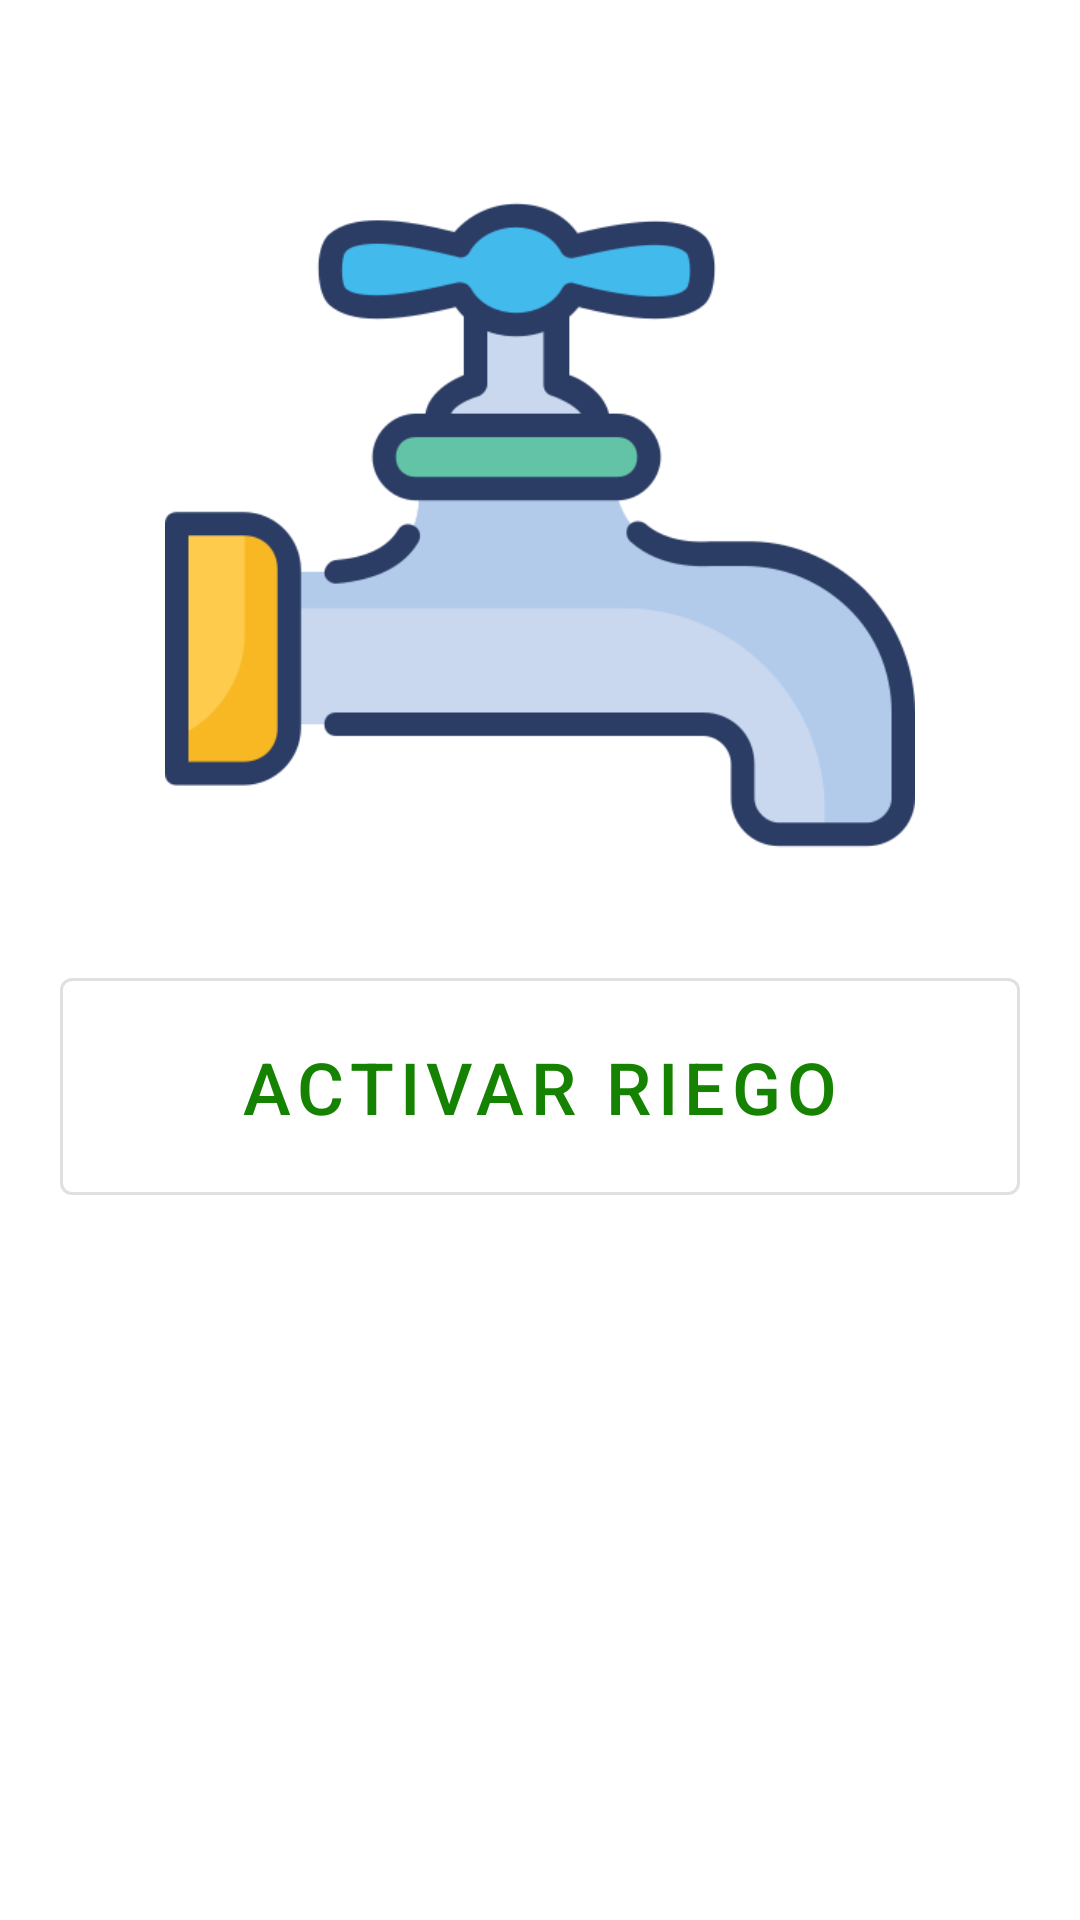

This screen was rendered from an Android layout file. Write that file and the resources it references.
<!-- AndroidManifest.xml: application theme Theme.App_techos_vendes -->
<!-- res/layout/fragment_riego.xml -->
<?xml version="1.0" encoding="utf-8"?>
<androidx.constraintlayout.widget.ConstraintLayout xmlns:android="http://schemas.android.com/apk/res/android"
    xmlns:tools="http://schemas.android.com/tools"
    android:layout_width="match_parent"
    android:layout_height="match_parent"
    tools:context=".ui.riego.RiegoFragment"
    xmlns:app="http://schemas.android.com/apk/res-auto"
    >


    <ImageView
        android:id="@+id/imgRiego"
        android:layout_width="250dp"
        android:layout_height="250dp"
        app:layout_constraintEnd_toEndOf="parent"
        app:layout_constraintStart_toStartOf="parent"
        app:layout_constraintTop_toTopOf="parent"
        android:layout_marginHorizontal="20dp"
        android:layout_marginVertical="50dp"
        android:src="@drawable/img_grifo_cerrado"
        />

    <Button
        android:id="@+id/btnActivarRiego"
        android:layout_width="match_parent"
        android:layout_height="wrap_content"
        app:layout_constraintEnd_toEndOf="parent"
        app:layout_constraintStart_toStartOf="parent"
        app:layout_constraintTop_toBottomOf="@+id/imgRiego"
        android:layout_margin="20dp"
        android:text="activar riego"
        android:textSize="24sp"
        android:padding="20dp"
        style="?attr/materialButtonOutlinedStyle"/>

</androidx.constraintlayout.widget.ConstraintLayout>
<!-- resources referenced by this layout -->
<resources>
  <!-- drawable img_grifo_cerrado: png bitmap (drawable, 22779 bytes) -->
  <style name="Theme.App_techos_vendes" parent="Theme.MaterialComponents.DayNight.DarkActionBar">
          
          <item name="colorPrimary">@color/verde</item>
          <item name="colorPrimaryVariant">@color/purple_700</item>
          <item name="colorOnPrimary">@color/white</item>
          
          <item name="colorSecondary">@color/teal_200</item>
          <item name="colorSecondaryVariant">@color/teal_700</item>
          <item name="colorOnSecondary">@color/black</item>
          
          <item name="android:statusBarColor" tools:targetApi="l">@color/verde_oscuro</item>
          
      </style>
  <color name="verde">#158301</color>
  <color name="purple_700">#FF3700B3</color>
  <color name="white">#FFFFFFFF</color>
  <color name="teal_200">#FF03DAC5</color>
  <color name="teal_700">#FF018786</color>
  <color name="black">#FF000000</color>
  <color name="verde_oscuro">#0B4202</color>
</resources>
